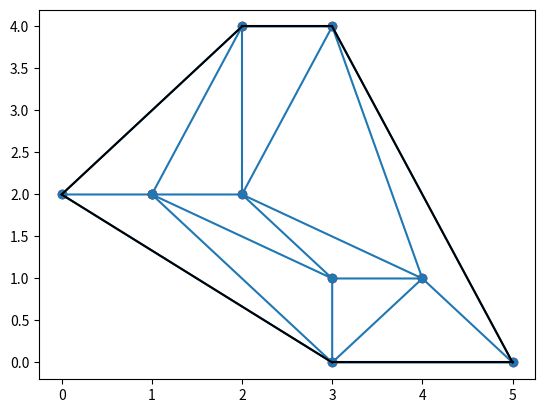

Generate this figure with matplotlib:
#Triangulation
#Delaunay()
import numpy as np
from scipy.spatial import Delaunay
from scipy.spatial import ConvexHull
import matplotlib.pyplot as plt
from scipy.spatial import KDTree
from scipy.spatial.distance import euclidean
from scipy.spatial.distance import cityblock
from scipy.spatial.distance import cosine
from scipy.spatial.distance import hamming

points = np.array([
  [2, 4],
  [3, 4],
  [3, 0],
  [2, 2],
  [4, 1],
  [1, 2],
  [5, 0],
  [3, 1],
  [1, 2],
  [0, 2]
])

simplices = Delaunay(points).simplices

plt.triplot(points[:, 0], points[:, 1], simplices)
plt.scatter(points[:, 0], points[:, 1], color='r')
plt.show()

#ConvexHull()
hull = ConvexHull(points)
hull_points = hull.simplices

plt.scatter(points[:,0], points[:,1])
for simplex in hull_points:
  plt.plot(points[simplex,0], points[simplex,1], 'k-')

plt.show()

#points = np.array([
    # [2, 4],
    # [3, 4],
    #[3, 0],
    #[2, 2],
    #[4, 1]
#])

#KDTrees
points = [(1, -1), (2, 3), (-2, 3), (2, -3)]
kdtree = KDTree(points)
res = kdtree.query((1, 1))
print(res)

#Distance Matrix types

p1 = (1, 0)
p2 = (10, 2)


#Euclidean Distance
res = euclidean(p1, p2)
print("euclidiean: ",res)

#Cityblock Distance (Manhattan Distance)
#Is the distance computed using 4 degrees of movement.
#E.g. we can only move: up, down, right, or left, not diagonally.
res = cityblock(p1, p2)
print("cityblock: ",res)

#Cosine Distance
#Is the value of cosine angle between the two points A and B.
res = cosine(p1, p2)
print("cosine",res)

#Hamming Distance
# Is the proportion of bits where two bits are different.
# It's a way to measure distance for binary sequences.
p1 = (True, False, True)
p2 = (False, True, True)
res = hamming(p1, p2)
print("hamming",res)
# eg:
# 010 ⊕ 011 = 001, d(010, 011) = 1.

# 010 ⊕ 101 = 111, d(010, 101) = 3.

# 010 ⊕ 111 = 101, d(010, 111) = 2.